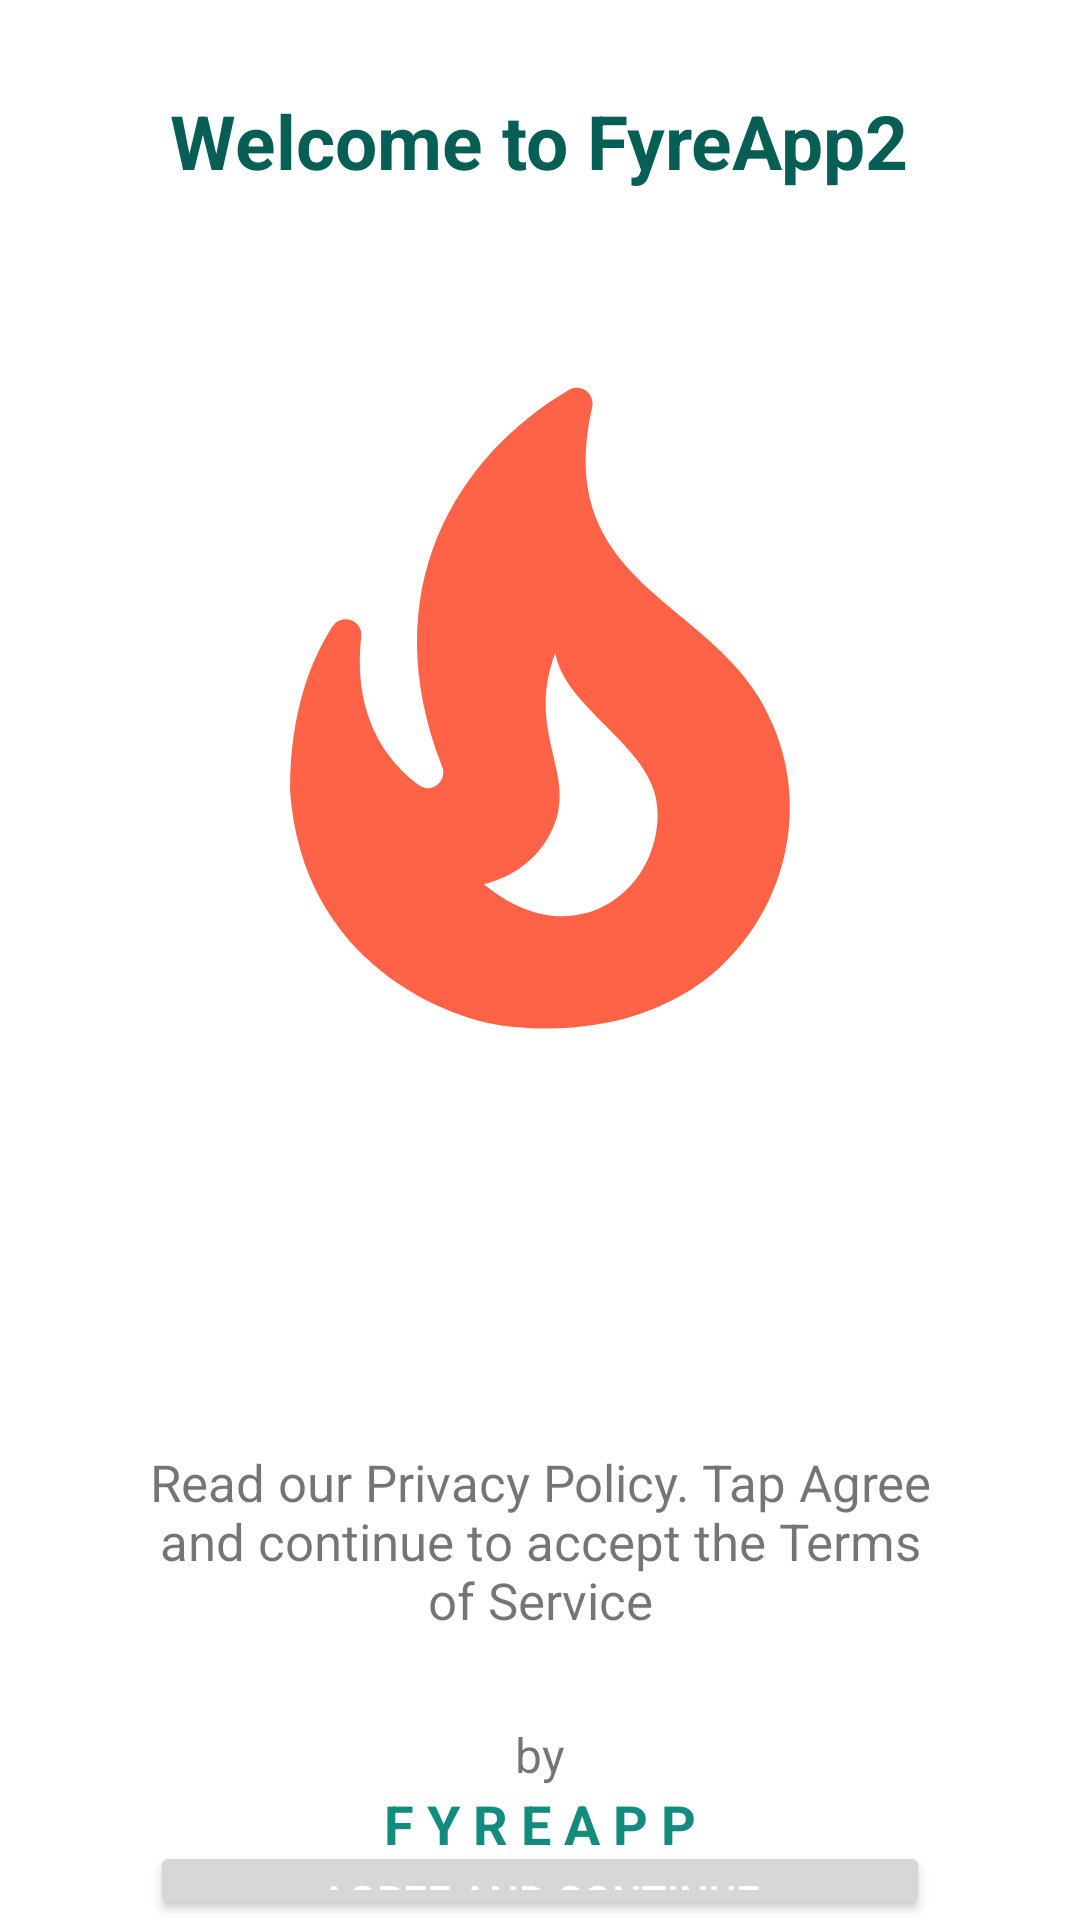

Android layout source for this screen:
<!-- AndroidManifest.xml: application theme Theme.FyreApp2 -->
<!-- res/layout/activity_welcome_screen.xml -->
<?xml version="1.0" encoding="utf-8"?>
<RelativeLayout xmlns:android="http://schemas.android.com/apk/res/android"
    xmlns:app="http://schemas.android.com/apk/res-auto"
    xmlns:tools="http://schemas.android.com/tools"
    android:layout_width="match_parent"
    android:layout_height="match_parent"
    tools:context=".view.startup.WelcomeScreenActivity">
    <LinearLayout
        android:layout_width="match_parent"
        android:layout_height="wrap_content"
        android:orientation="vertical">
    <TextView
        android:layout_width="wrap_content"
        android:layout_height="wrap_content"
        android:textColor="@color/primary2"
        android:textStyle="bold"
        android:layout_marginTop="30dp"
        android:textSize="25sp"
        android:layout_gravity="center_horizontal"
        android:text="@string/welcome_text"/>

        <ImageView
            android:layout_width="250dp"
            android:layout_height="250dp"
            android:layout_margin="50dp"
            android:layout_gravity="center_horizontal"
            android:src="@drawable/ic_baseline_fyreapp_local_70" />
        <TextView
            android:layout_width="300dp"
            android:layout_height="200dp"
            android:textSize="17sp"
            android:padding="16sp"
            android:gravity="center"
            android:layout_gravity="center_horizontal"
            android:text="@string/welcome_note"/>
        <Button
            android:id="@+id/btn_continue_1"
            android:layout_width="match_parent"
            android:layout_height="wrap_content"
            android:layout_marginStart="50dp"
            android:layout_marginEnd="50dp"
            android:textColor="@color/white"
            android:text="Agree and continue"/>



    </LinearLayout>
<LinearLayout
    android:layout_width="match_parent"
    android:layout_height="wrap_content"
    android:layout_alignParentBottom="true"
    android:padding="20dp"
    android:gravity="center"
    android:orientation="vertical">
    <TextView
        android:layout_width="wrap_content"
        android:layout_height="wrap_content"
        android:textSize="16sp"
        android:text="by"/>
    <TextView
        android:layout_width="wrap_content"
        android:layout_height="wrap_content"
        android:textSize="18sp"
        android:textStyle="bold"
        android:textColor="@color/primary"
        android:text="F Y R E A P P"/>
</LinearLayout>
</RelativeLayout>
<!-- resources referenced by this layout -->
<resources>
  <color name="primary">#128C7E</color>
  <color name="primary2">#075E54</color>
  <color name="white">#FFFFFFFF</color>
  <!-- drawable ic_baseline_fyreapp_local_70 (drawable) -->
  <vector android:height="70dp" android:tint="#FF6347"
      android:viewportHeight="24" android:viewportWidth="24"
      android:width="70dp" xmlns:android="http://schemas.android.com/apk/res/android">
      <path android:fillColor="@android:color/white" android:pathData="M19.48,12.35c-1.57,-4.08 -7.16,-4.3 -5.81,-10.23c0.1,-0.44 -0.37,-0.78 -0.75,-0.55C9.29,3.71 6.68,8 8.87,13.62c0.18,0.46 -0.36,0.89 -0.75,0.59c-1.81,-1.37 -2,-3.34 -1.84,-4.75c0.06,-0.52 -0.62,-0.77 -0.91,-0.34C4.69,10.16 4,11.84 4,14.37c0.38,5.6 5.11,7.32 6.81,7.54c2.43,0.31 5.06,-0.14 6.95,-1.87C19.84,18.11 20.6,15.03 19.48,12.35zM10.2,17.38c1.44,-0.35 2.18,-1.39 2.38,-2.31c0.33,-1.43 -0.96,-2.83 -0.09,-5.09c0.33,1.87 3.27,3.04 3.27,5.08C15.84,17.59 13.1,19.76 10.2,17.38z"/>
  </vector>
  <string name="welcome_note">Read our Privacy Policy. Tap Agree and continue to accept the Terms of Service</string>
  <string name="welcome_text">Welcome to FyreApp2</string>
  <style name="Theme.FyreApp2" parent="Theme.MaterialComponents.DayNight.NoActionBar">
          
          <item name="colorPrimary">@color/primary</item>
          <item name="colorPrimaryVariant">@color/accentColor</item>
          <item name="colorOnPrimary">@color/white</item>
          
          <item name="colorSecondary">@color/secondary</item>
          <item name="colorSecondaryVariant">@color/teal_700</item>
          <item name="colorOnSecondary">@color/white</item>
          
          <item name="android:statusBarColor" tools:targetApi="l">?attr/colorPrimaryVariant</item>
          
      </style>
  <color name="accentColor">#075E54</color>
  <color name="secondary">#54A88C</color>
  <color name="teal_700">#FF018786</color>
</resources>
